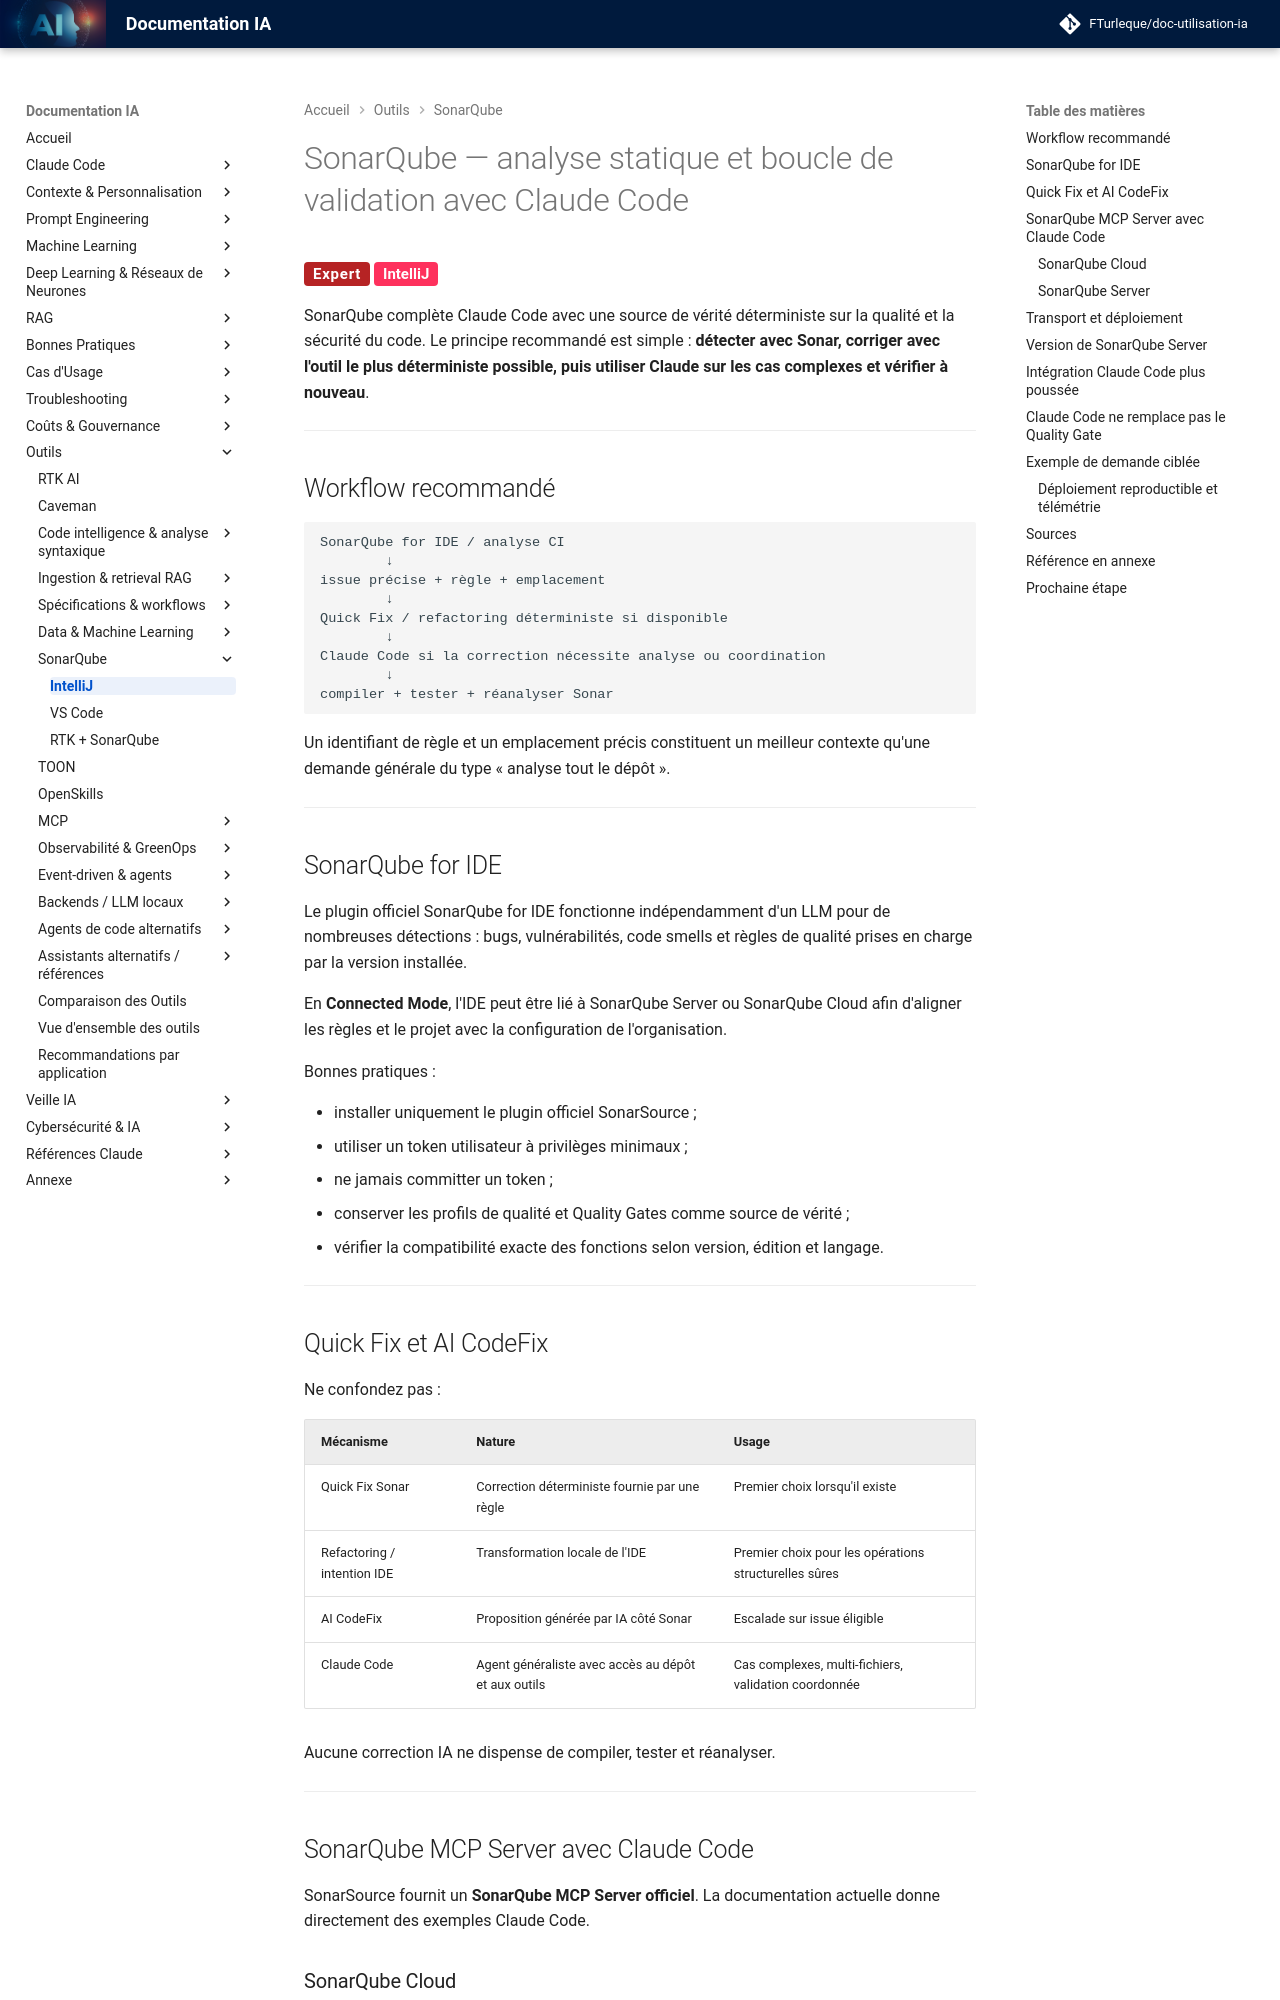

repository: FTurleque/doc-utilisation-ia · page: chapitre-13-outils-economies/sonarqube/index.html · generator: mkdocs

# SonarQube — analyse statique et boucle de validation avec Claude Code

<span class="badge-expert">Expert</span> <span class="badge-intellij">IntelliJ</span>

SonarQube complète Claude Code avec une source de vérité déterministe sur la qualité et la sécurité du code. Le principe recommandé est simple : **détecter avec Sonar, corriger avec l'outil le plus déterministe possible, puis utiliser Claude sur les cas complexes et vérifier à nouveau**.


---

## Workflow recommandé

```text
SonarQube for IDE / analyse CI
        ↓
issue précise + règle + emplacement
        ↓
Quick Fix / refactoring déterministe si disponible
        ↓
Claude Code si la correction nécessite analyse ou coordination
        ↓
compiler + tester + réanalyser Sonar
```

Un identifiant de règle et un emplacement précis constituent un meilleur contexte qu'une demande générale du type « analyse tout le dépôt ».

---

## SonarQube for IDE

Le plugin officiel SonarQube for IDE fonctionne indépendamment d'un LLM pour de nombreuses détections : bugs, vulnérabilités, code smells et règles de qualité prises en charge par la version installée.

En **Connected Mode**, l'IDE peut être lié à SonarQube Server ou SonarQube Cloud afin d'aligner les règles et le projet avec la configuration de l'organisation.

Bonnes pratiques :

- installer uniquement le plugin officiel SonarSource ;
- utiliser un token utilisateur à privilèges minimaux ;
- ne jamais committer un token ;
- conserver les profils de qualité et Quality Gates comme source de vérité ;
- vérifier la compatibilité exacte des fonctions selon version, édition et langage.

---

## Quick Fix et AI CodeFix

Ne confondez pas :

| Mécanisme | Nature | Usage |
|---|---|---|
| Quick Fix Sonar | Correction déterministe fournie par une règle | Premier choix lorsqu'il existe |
| Refactoring / intention IDE | Transformation locale de l'IDE | Premier choix pour les opérations structurelles sûres |
| AI CodeFix | Proposition générée par IA côté Sonar | Escalade sur issue éligible |
| Claude Code | Agent généraliste avec accès au dépôt et aux outils | Cas complexes, multi-fichiers, validation coordonnée |

Aucune correction IA ne dispense de compiler, tester et réanalyser.

---

## SonarQube MCP Server avec Claude Code

SonarSource fournit un **SonarQube MCP Server officiel**. La documentation actuelle donne directement des exemples Claude Code.

### SonarQube Cloud

```bash
claude mcp add sonarqube \
  --env SONARQUBE_TOKEN=$SONAR_TOKEN \
  --env SONARQUBE_ORG=$SONAR_ORG \
  -- docker run --init --pull=always -i --rm \
  -e SONARQUBE_TOKEN -e SONARQUBE_ORG \
  sonarsource/sonarqube-mcp
```
